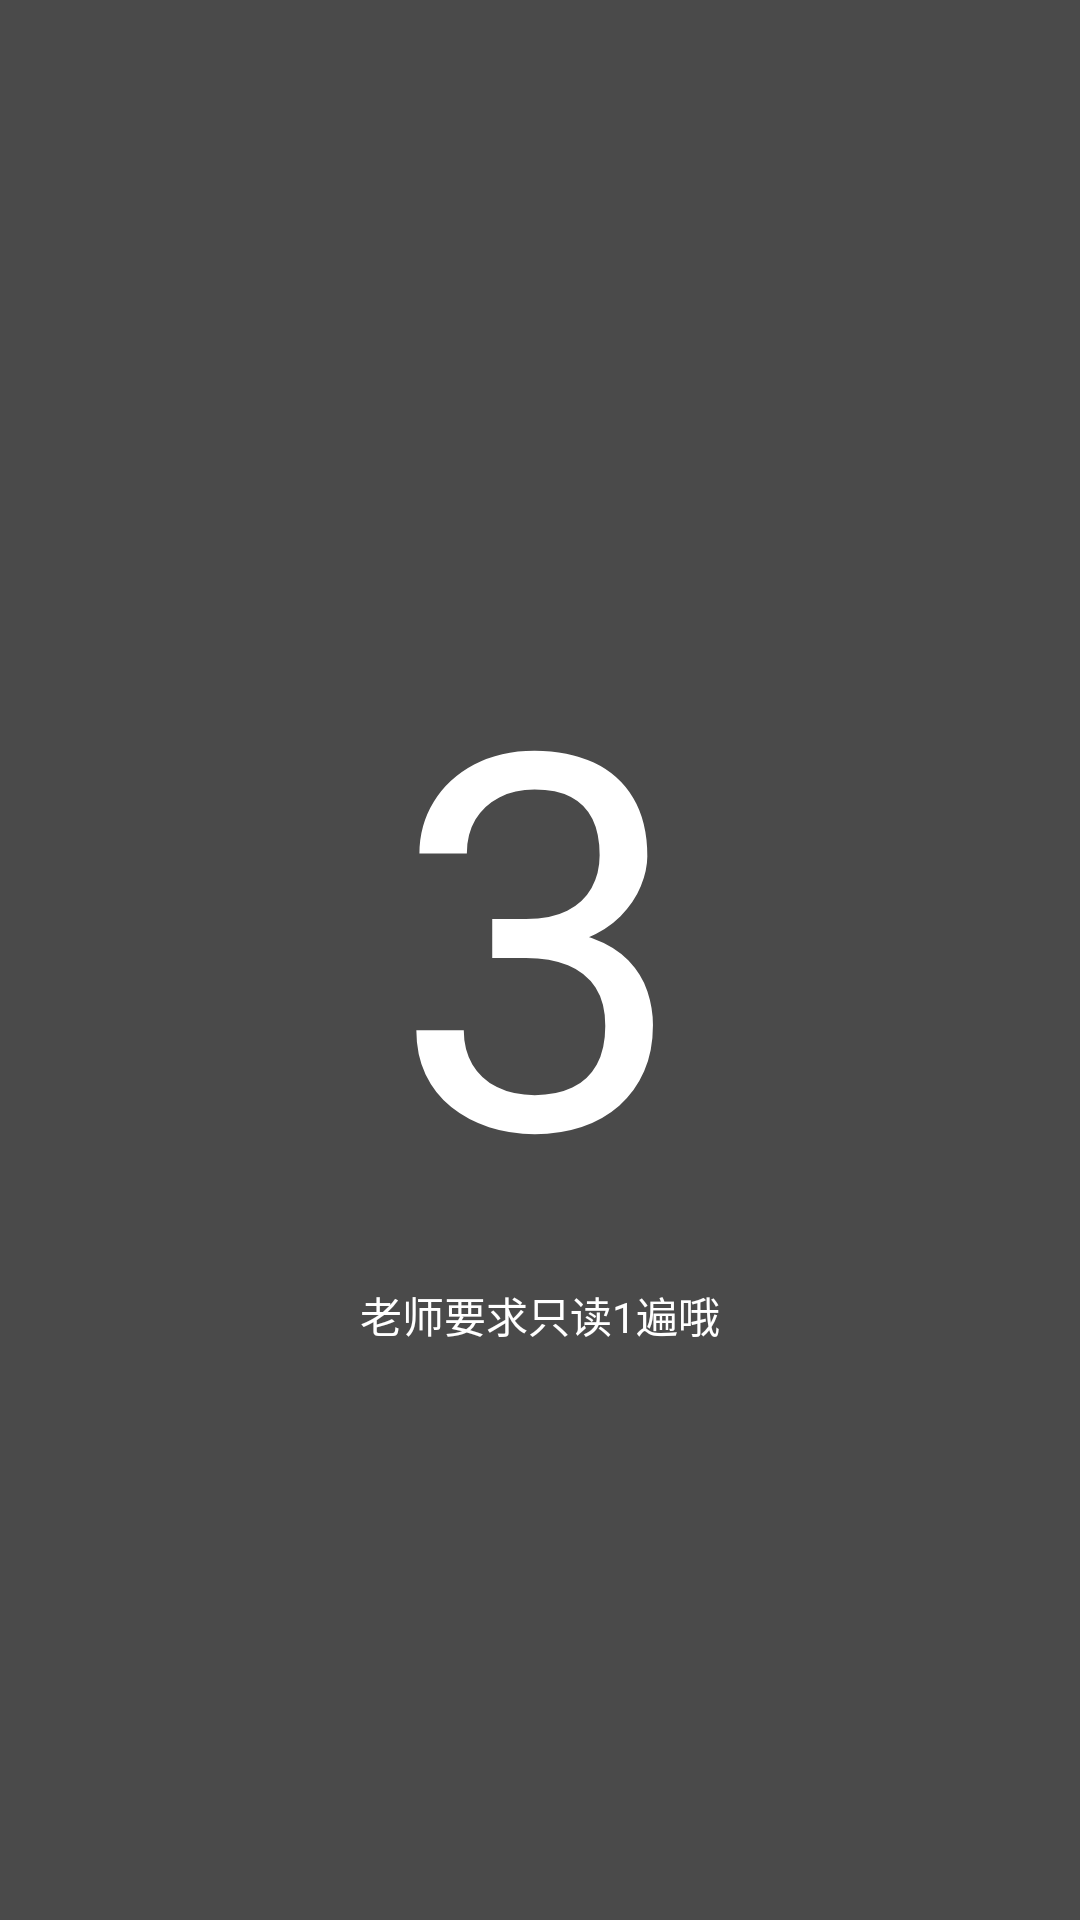

Here is an Android app screen rendered from its layout file. Give the layout XML and the strings, colors and styles it references.
<!-- AndroidManifest.xml: application theme AppTheme -->
<!-- res/layout/dialog_layout_show.xml -->
<?xml version="1.0" encoding="utf-8"?>
<LinearLayout
    xmlns:android="http://schemas.android.com/apk/res/android"
    android:orientation="vertical"
    android:layout_width="match_parent"
    android:layout_height="match_parent"
    android:layout_gravity="center"
    android:gravity="center"
    android:background="#b3000000">
    <TextView
        android:layout_width="wrap_content"
        android:layout_height="wrap_content"
        android:id="@+id/tv_show"
        android:text="3"
        android:textSize="175sp"
        android:textColor="#ffffff"/>
    <TextView
        android:layout_width="wrap_content"
        android:layout_height="wrap_content"
        android:text="老师要求只读1遍哦"
        android:layout_marginTop="4dp"
        android:textColor="#ffffff"
        android:id="@+id/tv_require_number"/>

</LinearLayout>
<!-- resources referenced by this layout -->
<resources>
  <style name="AppTheme" parent="Theme.AppCompat.Light.DarkActionBar">
          
          <item name="colorPrimary">@color/colorPrimary</item>
          <item name="colorPrimaryDark">@color/colorPrimaryDark</item>
          <item name="colorAccent">@color/colorAccent</item>
      </style>
  <!-- not gathered from this repository: default colours our renderer supplied (Android Studio template values) -->
  <color name="colorPrimary">#FF6200EE</color>
  <color name="colorPrimaryDark">#FF3700B3</color>
  <color name="colorAccent">#FF03DAC5</color>
</resources>
